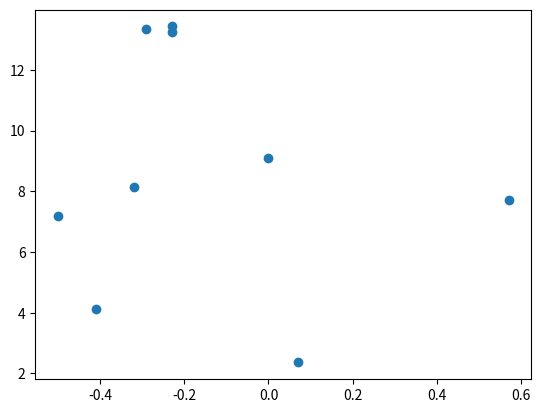
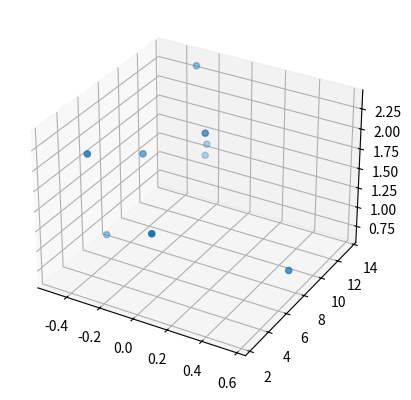
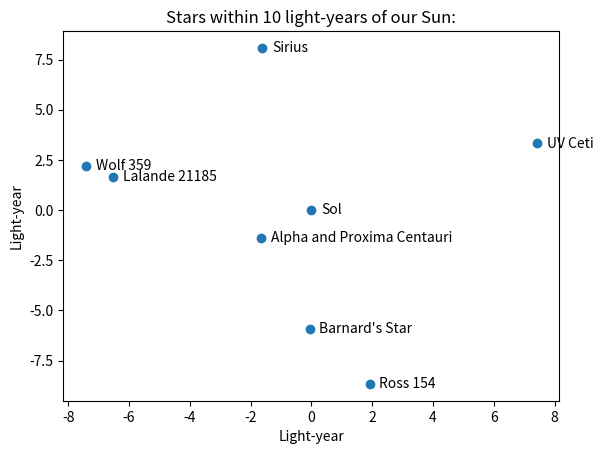
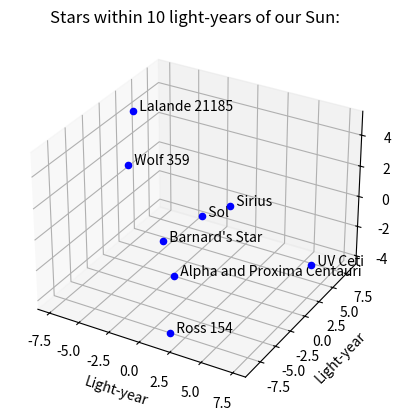

Generate these figures, in order, with matplotlib:
from matplotlib import pyplot as plt
from mpl_toolkits.mplot3d import Axes3D

# Orion
x = [-0.41, 0.57, 0.07, 0.00, -0.29, -0.32,-0.50,-0.23, -0.23]
y = [4.12, 7.71, 2.36, 9.10, 13.35, 8.13, 7.19, 13.25,13.43]
z = [2.06, 0.84, 1.56, 2.07, 2.36, 1.72, 0.66, 1.25,1.38]

# create a 2D visualisation
fig = plt.figure()
ax = fig.add_subplot(1, 1, 1)
ax.scatter(x, y)
plt.show()

# Create a 3D Visualization
fig_3d = plt.figure()
constellation3d = fig_3d.add_subplot(1, 1, 1, projection = "3d")
constellation3d.scatter(x, y ,z)
plt.show()

# Stars within 10 light-years of our Sun:
sx = [-1.643, -0.0566, -7.416, -6.523, 7.417, -1.612, 1.912, 0]
sy = [-1.374, -5.920, 2.193, 1.646, 3.318, 8.078, -8.658, 0]
sz = [-3.838, 0.486, 0.993, 4.882, -2.673, -2.474, -3.917, 0]
stars = ["Alpha and Proxima Centauri", "Barnard's Star", "Wolf 359", "Lalande 21185", "UV Ceti", "Sirius", "Ross 154", "Sol"]

fig = plt.figure()
ax = fig.add_subplot(1, 1, 1)
ax.scatter(sx, sy)

for x_pos, y_pos, label in zip(sx, sy, stars):
    ax.annotate(label,             # The label for this point
                xy = (x_pos, y_pos), # Position of the corresponding point
                xytext = (7, 0),     # Offset text by 7 points to the right
                textcoords = 'offset points', # tell it to use offset points
                ha = 'left',         # Horizontally aligned to the left
                va = 'center')       # Vertical alignment is centered


plt.title("Stars within 10 light-years of our Sun:")
plt.xlabel("Light-year")
plt.ylabel("Light-year")
plt.show()

fig_3d = plt.figure()
constellation3d = fig_3d.add_subplot(1, 1, 1, projection = "3d")
"""
constellation3d.scatter(sx, sy ,sz)
"""
constellation3d.set_xlabel("Light-year")
constellation3d.set_ylabel("Light-year")
constellation3d.set_zlabel("Light-year")


for i in range(len(stars)):
    constellation3d.scatter(sx[i], sy[i], sz[i], color = "blue")
    constellation3d.text(sx[i], sy[i], sz[i], "%s" % ("  " + stars[i]), zorder=1)


plt.title("Stars within 10 light-years of our Sun:")
plt.show()
